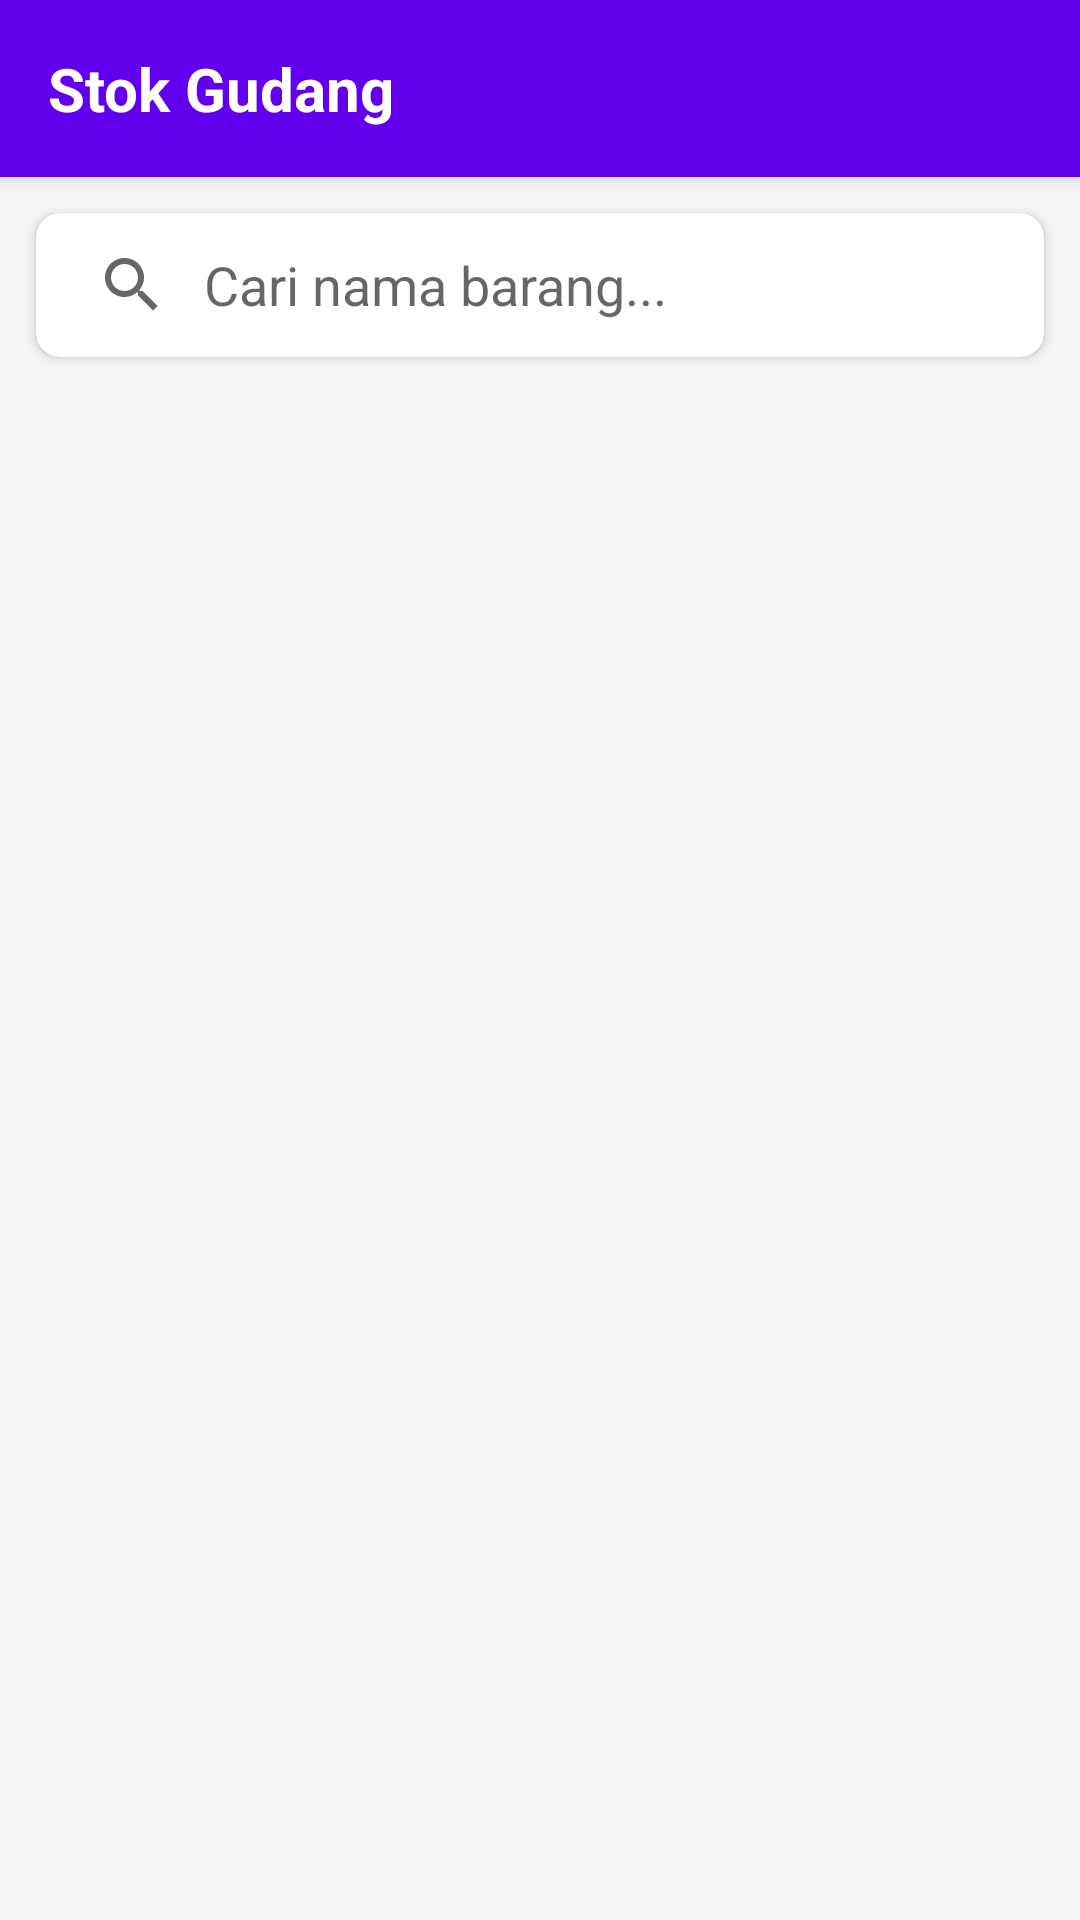

Layout XML and referenced resources for this Android screen:
<!-- AndroidManifest.xml: application theme Theme.SmartInventory -->
<!-- res/layout/activity_product_list.xml -->
<?xml version="1.0" encoding="utf-8"?>
<LinearLayout xmlns:android="http://schemas.android.com/apk/res/android"
    xmlns:app="http://schemas.android.com/apk/res-auto"
    android:layout_width="match_parent"
    android:layout_height="match_parent"
    android:orientation="vertical"
    android:background="#F5F5F5">

    <TextView
        android:layout_width="match_parent"
        android:layout_height="wrap_content"
        android:text="Stok Gudang"
        android:padding="16dp"
        android:textSize="20sp"
        android:textStyle="bold"
        android:textColor="@color/white"
        android:background="@color/purple_500"
        android:elevation="4dp"/>

    <androidx.cardview.widget.CardView
        android:layout_width="match_parent"
        android:layout_height="wrap_content"
        android:layout_margin="12dp"
        app:cardCornerRadius="8dp"
        app:cardElevation="2dp">

        <androidx.appcompat.widget.SearchView
            android:id="@+id/svBarang"
            android:layout_width="match_parent"
            android:layout_height="wrap_content"
            app:iconifiedByDefault="false"
            app:queryHint="Cari nama barang..."
            app:queryBackground="@null" />
    </androidx.cardview.widget.CardView>

    <FrameLayout
        android:layout_width="match_parent"
        android:layout_height="0dp"
        android:layout_weight="1">

        <ProgressBar
            android:id="@+id/progressBar"
            android:layout_width="wrap_content"
            android:layout_height="wrap_content"
            android:layout_gravity="center"
            android:visibility="gone"/>

        <androidx.recyclerview.widget.RecyclerView
            android:id="@+id/rvProductList"
            android:layout_width="match_parent"
            android:layout_height="match_parent"
            android:padding="8dp"
            android:clipToPadding="false"/>

    </FrameLayout>

</LinearLayout>
<!-- resources referenced by this layout -->
<resources>
  <style name="Theme.SmartInventory" parent="Theme.MaterialComponents.DayNight.NoActionBar" />
  <!-- not gathered from this repository: default colours our renderer supplied (Android Studio template values) -->
  <color name="purple_500">#FF6200EE</color>
  <color name="white">#FFFFFFFF</color>
</resources>
